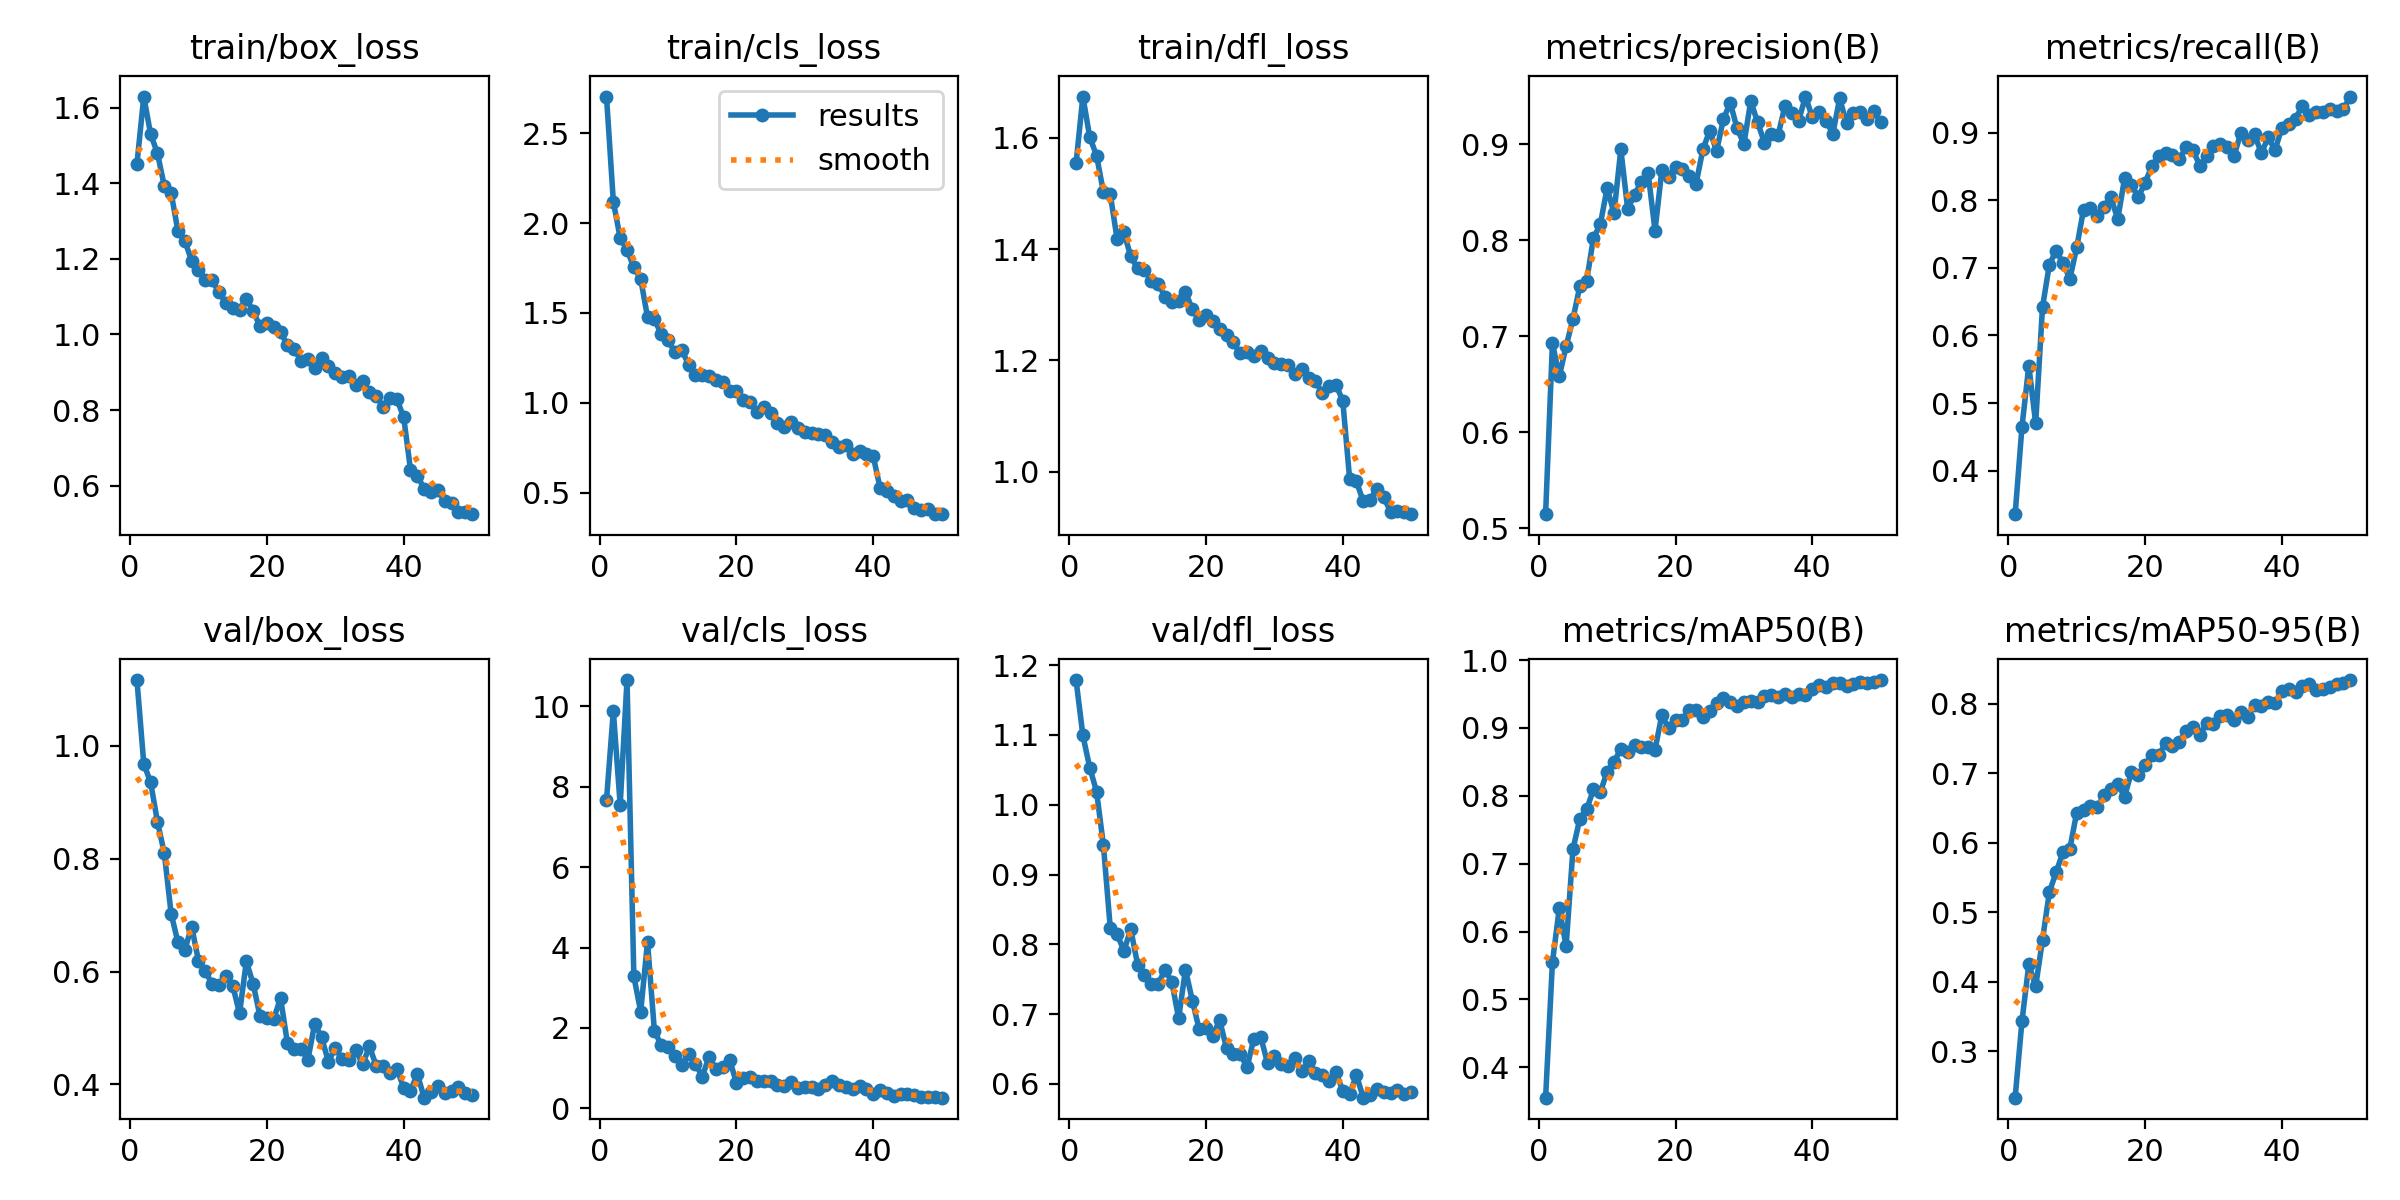

The data file committed next to this chart (first rows):
epoch, time, train/box_loss, train/cls_loss, train/dfl_loss, metrics/precision(B), metrics/recall(B), metrics/mAP50(B), metrics/mAP50-95(B), val/box_loss, val/cls_loss, val/dfl_loss, lr/pg0, lr/pg1, lr/pg2
1, 190.9, 1.451, 2.705, 1.554, 0.5148, 0.3356, 0.3552, 0.2331, 1.117, 7.669, 1.179, 0.0006657, 0.0006657, 0.0006657
2, 375.4, 1.629, 2.12, 1.674, 0.6929, 0.4651, 0.5547, 0.3437, 0.9682, 9.884, 1.099, 0.001306, 0.001306, 0.001306
3, 556.4, 1.53, 1.917, 1.601, 0.6582, 0.5554, 0.6344, 0.4249, 0.9353, 7.548, 1.053, 0.00192, 0.00192, 0.00192
4, 737.3, 1.479, 1.851, 1.568, 0.6896, 0.4698, 0.5783, 0.3932, 0.8654, 10.66, 1.019, 0.001881, 0.001881, 0.001881
5, 919.3, 1.392, 1.754, 1.502, 0.7181, 0.6419, 0.7214, 0.4603, 0.8098, 3.281, 0.9421, 0.001842, 0.001842, 0.001842
6, 1101, 1.374, 1.69, 1.499, 0.7519, 0.7048, 0.7659, 0.5287, 0.7025, 2.409, 0.8238, 0.001802, 0.001802, 0.001802
7, 1282, 1.273, 1.476, 1.418, 0.7577, 0.7256, 0.7801, 0.5577, 0.6516, 4.142, 0.8148, 0.001762, 0.001762, 0.001762
8, 1464, 1.248, 1.464, 1.43, 0.8023, 0.707, 0.8094, 0.5865, 0.6387, 1.933, 0.7905, 0.001723, 0.001723, 0.001723
9, 1644, 1.194, 1.383, 1.387, 0.8165, 0.6837, 0.8051, 0.5913, 0.6798, 1.571, 0.8216, 0.001683, 0.001683, 0.001683
10, 1826, 1.171, 1.348, 1.365, 0.8544, 0.7302, 0.8358, 0.6433, 0.6189, 1.539, 0.7711, 0.001644, 0.001644, 0.001644
11, 2007, 1.144, 1.282, 1.363, 0.828, 0.7861, 0.8499, 0.6466, 0.6001, 1.303, 0.7559, 0.001604, 0.001604, 0.001604
12, 2187, 1.143, 1.295, 1.343, 0.8945, 0.7887, 0.8692, 0.652, 0.5779, 1.082, 0.7426, 0.001564, 0.001564, 0.001564
13, 2368, 1.111, 1.212, 1.338, 0.8326, 0.7767, 0.8644, 0.6506, 0.5761, 1.362, 0.7428, 0.001525, 0.001525, 0.001525
14, 2549, 1.084, 1.155, 1.315, 0.8471, 0.7907, 0.8751, 0.6683, 0.5919, 1.116, 0.7636, 0.001485, 0.001485, 0.001485
15, 2731, 1.07, 1.154, 1.306, 0.8608, 0.8046, 0.8726, 0.6772, 0.5751, 0.7856, 0.7466, 0.001446, 0.001446, 0.001446
16, 2913, 1.066, 1.151, 1.307, 0.8695, 0.7721, 0.8726, 0.684, 0.5259, 1.288, 0.694, 0.001406, 0.001406, 0.001406
17, 3094, 1.095, 1.124, 1.323, 0.8099, 0.8323, 0.8683, 0.6661, 0.618, 0.9753, 0.7639, 0.001366, 0.001366, 0.001366
18, 3275, 1.061, 1.114, 1.292, 0.8732, 0.8233, 0.9189, 0.7016, 0.5776, 1.02, 0.7195, 0.001327, 0.001327, 0.001327
19, 3456, 1.022, 1.064, 1.272, 0.8662, 0.8046, 0.8995, 0.6967, 0.5207, 1.216, 0.6785, 0.001287, 0.001287, 0.001287
20, 3637, 1.031, 1.067, 1.282, 0.8766, 0.8257, 0.9121, 0.711, 0.5185, 0.6315, 0.6798, 0.001248, 0.001248, 0.001248
21, 3818, 1.019, 1.017, 1.27, 0.8744, 0.8512, 0.9121, 0.7257, 0.5162, 0.7468, 0.6694, 0.001208, 0.001208, 0.001208
22, 3998, 1.006, 1.006, 1.257, 0.8671, 0.8651, 0.9259, 0.7254, 0.5528, 0.789, 0.6916, 0.001168, 0.001168, 0.001168
23, 4178, 0.9721, 0.9467, 1.245, 0.8588, 0.8698, 0.9264, 0.7436, 0.4735, 0.6902, 0.6511, 0.001129, 0.001129, 0.001129
24, 4358, 0.9611, 0.9777, 1.232, 0.8944, 0.8668, 0.9157, 0.7392, 0.4636, 0.67, 0.6425, 0.001089, 0.001089, 0.001089
25, 4538, 0.9303, 0.9413, 1.213, 0.914, 0.8605, 0.9255, 0.7447, 0.463, 0.6771, 0.6431, 0.00105, 0.00105, 0.00105
26, 4718, 0.9347, 0.8887, 1.216, 0.8928, 0.8791, 0.9365, 0.7601, 0.4441, 0.577, 0.6238, 0.00101, 0.00101, 0.00101
27, 4899, 0.9123, 0.8679, 1.207, 0.9259, 0.8744, 0.9441, 0.7659, 0.5077, 0.5559, 0.6648, 0.0009704, 0.0009704, 0.0009704
28, 5079, 0.9372, 0.8931, 1.218, 0.9431, 0.8512, 0.938, 0.7554, 0.4833, 0.6555, 0.6675, 0.0009308, 0.0009308, 0.0009308
29, 5259, 0.9166, 0.8569, 1.204, 0.9163, 0.8662, 0.9323, 0.7718, 0.4401, 0.498, 0.6299, 0.0008912, 0.0008912, 0.0008912
30, 5439, 0.8983, 0.838, 1.195, 0.9002, 0.881, 0.9382, 0.7707, 0.4652, 0.5391, 0.6399, 0.0008516, 0.0008516, 0.0008516
31, 5619, 0.8887, 0.8304, 1.194, 0.9448, 0.8837, 0.9395, 0.7816, 0.4447, 0.5412, 0.6282, 0.000812, 0.000812, 0.000812
32, 5799, 0.8913, 0.8291, 1.191, 0.9227, 0.8791, 0.9382, 0.7842, 0.4427, 0.4899, 0.6258, 0.0007724, 0.0007724, 0.0007724
33, 5979, 0.8671, 0.8216, 1.176, 0.9015, 0.8651, 0.947, 0.776, 0.461, 0.5739, 0.6372, 0.0007328, 0.0007328, 0.0007328
34, 6159, 0.8781, 0.7818, 1.184, 0.9106, 0.8997, 0.9479, 0.7881, 0.4354, 0.6787, 0.6179, 0.0006932, 0.0006932, 0.0006932
35, 6339, 0.8486, 0.7545, 1.168, 0.9095, 0.8886, 0.9463, 0.7805, 0.4673, 0.5733, 0.6325, 0.0006536, 0.0006536, 0.0006536
36, 6518, 0.838, 0.765, 1.163, 0.9396, 0.8977, 0.9499, 0.7981, 0.4324, 0.5343, 0.6163, 0.000614, 0.000614, 0.000614
37, 6698, 0.8089, 0.7126, 1.141, 0.9319, 0.8698, 0.946, 0.797, 0.4325, 0.492, 0.6133, 0.0005744, 0.0005744, 0.0005744
38, 6878, 0.8321, 0.7312, 1.155, 0.9243, 0.893, 0.9494, 0.8021, 0.4209, 0.5593, 0.6046, 0.0005348, 0.0005348, 0.0005348
39, 7058, 0.829, 0.7173, 1.156, 0.9495, 0.8743, 0.9486, 0.8009, 0.4278, 0.4854, 0.6167, 0.0004952, 0.0004952, 0.0004952
40, 7238, 0.7817, 0.7034, 1.128, 0.928, 0.907, 0.9576, 0.8186, 0.3941, 0.3656, 0.5903, 0.0004556, 0.0004556, 0.0004556
41, 7463, 0.6425, 0.5267, 0.988, 0.9334, 0.9125, 0.9636, 0.8215, 0.3889, 0.4628, 0.5858, 0.000416, 0.000416, 0.000416
42, 7641, 0.6268, 0.5067, 0.9829, 0.9245, 0.9209, 0.9606, 0.8165, 0.418, 0.3816, 0.6125, 0.0003764, 0.0003764, 0.0003764
43, 7818, 0.5919, 0.4838, 0.947, 0.9106, 0.9395, 0.9664, 0.826, 0.3764, 0.3108, 0.5803, 0.0003368, 0.0003368, 0.0003368
44, 7996, 0.583, 0.4543, 0.9503, 0.9476, 0.9259, 0.9665, 0.8275, 0.386, 0.362, 0.5835, 0.0002972, 0.0002972, 0.0002972
45, 8174, 0.5885, 0.4596, 0.9696, 0.9216, 0.9299, 0.9613, 0.8193, 0.3969, 0.3634, 0.5931, 0.0002576, 0.0002576, 0.0002576
46, 8352, 0.5598, 0.4167, 0.9546, 0.9324, 0.9302, 0.9652, 0.8215, 0.3844, 0.3419, 0.588, 0.000218, 0.000218, 0.000218
47, 8530, 0.5532, 0.4037, 0.9278, 0.9339, 0.9349, 0.9682, 0.8239, 0.3887, 0.2905, 0.5869, 0.0001784, 0.0001784, 0.0001784
48, 8708, 0.5311, 0.4089, 0.9306, 0.9261, 0.9324, 0.9665, 0.8288, 0.3958, 0.2712, 0.5916, 0.0001388, 0.0001388, 0.0001388
49, 8886, 0.5315, 0.38, 0.9278, 0.9341, 0.9349, 0.9685, 0.8301, 0.3848, 0.2806, 0.5849, 9.92e-05, 9.92e-05, 9.92e-05
50, 9064, 0.5247, 0.3813, 0.9241, 0.9228, 0.9535, 0.9706, 0.8339, 0.3809, 0.266, 0.588, 5.96e-05, 5.96e-05, 5.96e-05
